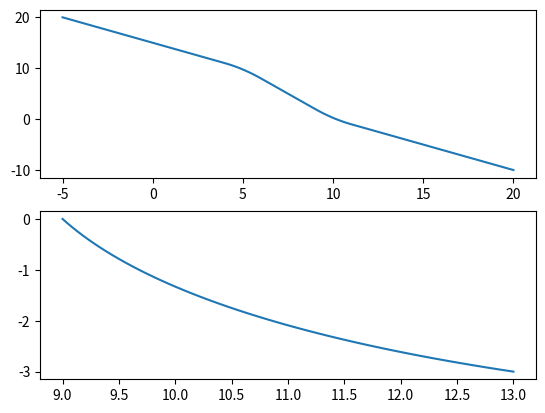

Write Python code to recreate this figure.
import numpy


def bezier_func_y(P0,P1,P2):
    def By(t): return (1-t)*((1-t)*P0[1]+t*P1[1])+t*((1-t)*P1[1]+t*P2[1])
    return By


def bezier_func_x(P0,P1,P2):
    def Bx(t): return (1-t)*((1-t)*P0[0]+t*P1[0])+t*((1-t)*P1[0]+t*P2[0])
    return Bx


def step(x):
    #from http://stackoverflow.com/questions/15121048/does-a-heaviside-step-function-exist, works with boty numpy arrays and numbers
    return 1 * (x > 0)

def characteristic(a,b,x):
    return step(x-a)-step(x-b)

    
def bezier_transition(funcList,pointList,pairList,x):
    #funcList: list of 1D functions to transition between
    #pointList: list of points that define the transition between regions, and control points of Bezier curves
    #deltaPairs: list of pair of x distances that describe where the Bezier transition starts
    #print funcList
    breakpoints=[-float("inf")]
    for point,pair in zip(pointList,pairList):
        breakpoints.append(point-pair[0])
        breakpoints.append(point+pair[1])
    breakpoints.append(float("inf"))
    
    k=0 #since we will add elements to funclist
    for i in range(len(pointList)):
        x0i=pointList[i]-pairList[i][0]
        #print x0i
        x1i=pointList[i]
        #print x1i
        x2i=pointList[i]+pairList[i][1]
        #print x2i
        #print "In Bezier trans"
        #print i+k
        #print funcList[k+i]
        #print x0i
        #print funcList[k+i](0.99)
        
        P0=numpy.array([x0i,funcList[k+i](x0i)])
        P1=numpy.array([x1i,funcList[k+i](x1i)])
        P2=numpy.array([x2i,funcList[k+i+1](x2i)])
        #plt.plot(P0[0],P0[1],'o')
        #plt.plot(P1[0],P1[1],'o')
        #plt.plot(P2[0],P2[1],'o')
        def B(P0,P1,P2,x0i,x2i):
            return lambda x: bezier_func_y(P0,P1,P2)((x-x0i)/(x2i-x0i))
        #xtemp=numpy.linspace(x0i,x2i)
        #plt.plot(x,B(P0,P1,P2,x0i,x2i)(x))
        funcList.insert(1+2*i, B(P0,P1,P2,x0i,x2i))
        k=k+1

    fvalue=[0]*len(x)
    for i in range(len(funcList)):
        def f(p1,p2,i,x):
            return characteristic(p1,p2,x)*funcList[i](x)
        #print "Breakpoints:"
        #print breakpoints[i]
        #print breakpoints[i+1]
        #print funcList[i]
        #print ""
        fvalue=fvalue+f(breakpoints[i],breakpoints[i+1],i,x)

    return fvalue


        
if __name__=='__main__':
    #for sanity checking
    import matplotlib.pyplot as plt

    flist=[lambda x: 15-x, lambda x:10-2*(x-5),lambda x:0-(x-10)]
    dlist=[[1,1],[1,1]]
    plist=[5,10]
    #flist=[lambda x: 15-x, lambda x:10-2*(x-5)]
    #dlist=[[1,1]]
    #plist=[5]

    plotNum = 1

    numRows = 2
    numCols = 1
    fig = plt.figure()
    ax = fig.add_subplot(numRows, numCols, plotNum); plotNum += 1
    
    x=numpy.linspace(-5,20,100)
    y=bezier_transition(flist,plist,dlist,x)
    plt.plot(x,y)
    """
    ax = fig.add_subplot(numRows, numCols, plotNum); plotNum += 1
    y=step(x)
    plt.plot(x,y)

    ax = fig.add_subplot(numRows, numCols, plotNum); plotNum += 1
    y=characteristic(3,5,x)
    plt.plot(x,y)
"""
    ax = fig.add_subplot(numRows, numCols, plotNum); plotNum += 1

    t=numpy.linspace(0,1)
    P0=numpy.array([9,0])
    P1=numpy.array([10,-2])
    P2=numpy.array([13,-3])
    y=bezier_func_y(P0,P1,P2)(t)
    x=bezier_func_x(P0,P1,P2)(t)
    plt.plot(x,y)    
    """
    ax = fig.add_subplot(numRows, numCols, plotNum); plotNum += 1
    
    plt.plot(P0,'o') #does not plot a single point!
    plt.plot(P1[0],P1[1],'o')    
    plt.plot(P2[0],P2[1],'o')    
"""
    plt.show()
    
